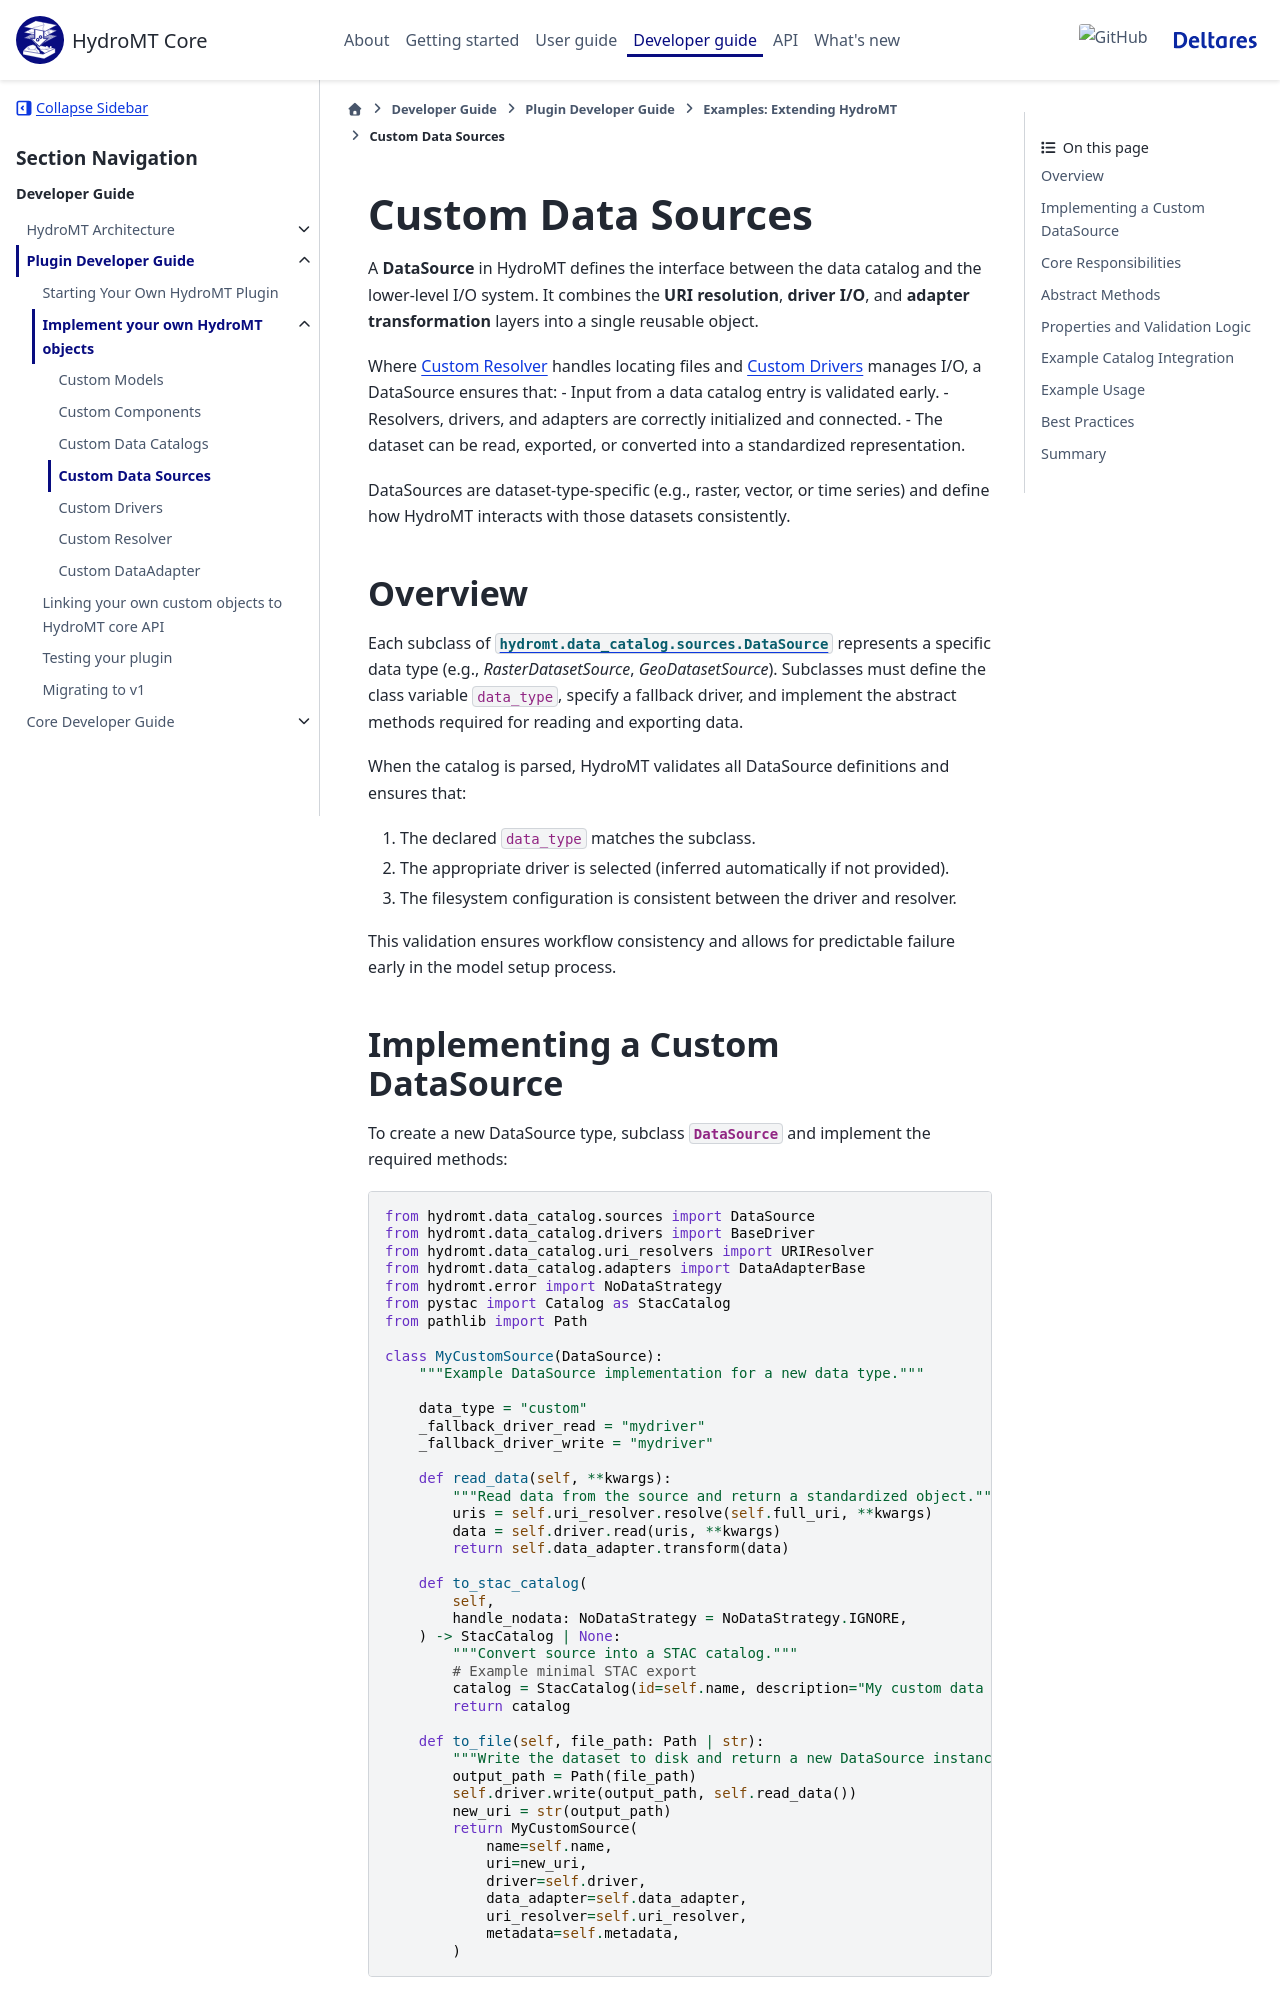

repository: Deltares/hydromt · page: dev/dev/plugin_dev/custom_implementation/data_source.html · generator: sphinx

.. _custom_data_source:

====================
Custom Data Sources
====================

A **DataSource** in HydroMT defines the interface between the data catalog and the lower-level I/O system.
It combines the **URI resolution**, **driver I/O**, and **adapter transformation** layers into a single reusable object.

Where :ref:`custom_resolver` handles locating files and :ref:`custom_driver` manages I/O, a DataSource ensures that:
- Input from a data catalog entry is validated early.
- Resolvers, drivers, and adapters are correctly initialized and connected.
- The dataset can be read, exported, or converted into a standardized representation.

DataSources are dataset-type-specific (e.g., raster, vector, or time series) and define how HydroMT interacts with those datasets consistently.


Overview
--------

Each subclass of :class:`hydromt.data_catalog.sources.DataSource` represents a specific data type (e.g., `RasterDatasetSource`, `GeoDatasetSource`).
Subclasses must define the class variable ``data_type``, specify a fallback driver, and implement the abstract methods required for reading and exporting data.

When the catalog is parsed, HydroMT validates all DataSource definitions and ensures that:

1. The declared ``data_type`` matches the subclass.
2. The appropriate driver is selected (inferred automatically if not provided).
3. The filesystem configuration is consistent between the driver and resolver.

This validation ensures workflow consistency and allows for predictable failure early in the model setup process.
